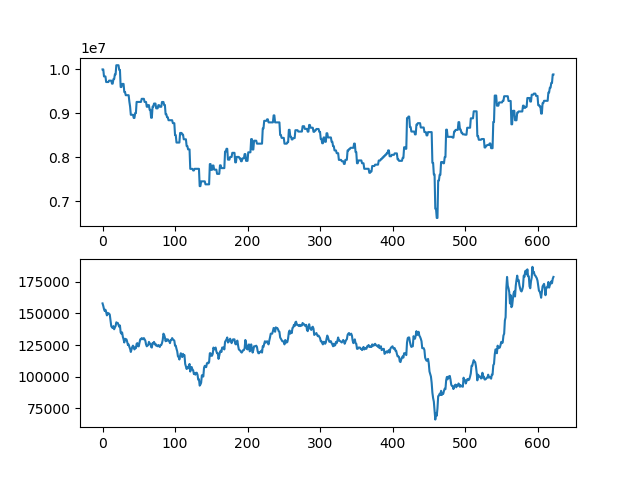

Source data for this figure (header and first rows):
asset, close
10000000, 158000
10000000, 156000
9840000, 153500
9840000, 152000
9840000, 153000
9712000, 151000
9712000, 148500
9712000, 150500
9712000, 149500
9744000, 150000
9744000, 149000
9744000, 144500
9744000, 140000
9675000, 139000
9675000, 138500
9778500, 140000
9778500, 137500
9885000, 139000
9885000, 140000
10095000, 143000
10095000, 142500
10095000, 142500
10095000, 141000
9988500, 139500
9988500, 140500
9598000, 135000
9598000, 134000
9669000, 135000
9669000, 131500
9669000, 129500
9484000, 127000
9484000, 130000
9412000, 129000
9412000, 129500
9412000, 127500
9412000, 125000
9412000, 125500
9264000, 123500
9153000, 122000
8965500, 119500
8965500, 121500
8965500, 123500
8965500, 124500
8893500, 123500
8893500, 121500
9003000, 123000
9003000, 122500
9258500, 126000
9258500, 126500
9258500, 124000
9258500, 124000
9258500, 127000
9258500, 129500
9258500, 129500
9329500, 130500
9329500, 130000
9329500, 129500
9329500, 130500
9258500, 129500
9258500, 128500
... 563 more rows
